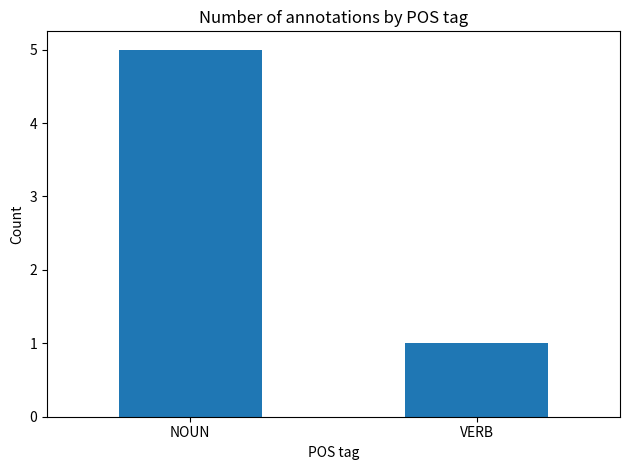

This chart was generated by the following Python code:
import numpy as np
import pandas as pd
import matplotlib.pyplot as plt

pd.set_option("display.max_columns", 20)

annotations = pd.DataFrame({
    "annotation_id": [1, 2, 3, 4, 5, 5, 6, 7],
    "text_id": ["T01", "T01", "T02", "T03", "T04", "T04", "T05", "T06"],
    "token": [" زبان ", "داده", "MODEL", " پیکره", "تحلیل", "تحلیل", None, "یادگیری ماشین"],
    "label": ["NOUN", "NOUN", "noun", "NOUN", "VERB", "VERB", "ADJ", "NOUN"],
    "confidence": [0.95, 0.88, np.nan, 0.91, 0.76, 0.76, 0.82, None],
    "annotator": ["A", "A", "B", "B", "A", "A", None, "B"],
    "annotation_date": [
        "2026-01-05", "2026-01-05", "2026/01/06", "2026-01-07",
        "not recorded", "not recorded", "2026-01-09", "2026-01-10"
    ]
})

annotations

annotations.info()

clean = annotations.copy()

clean = clean.rename(columns={
    "label": "pos_tag",
    "annotation_date": "date"
})

clean.head()

clean["is_high_confidence"] = clean["confidence"] >= 0.90
clean["token_length"] = clean["token"].str.len()

clean.head()

clean = clean.drop(columns=["is_high_confidence"])
clean.head()

clean.isna()

clean.isna().sum().sort_values(ascending=False)

missing_percentage = clean.isna().mean().mul(100).round(1)
missing_percentage.sort_values(ascending=False)

clean["annotator"] = clean["annotator"].fillna("Unknown")

confidence_median = clean["confidence"].median()
clean["confidence"] = clean["confidence"].fillna(confidence_median)

print("Median used:", confidence_median)

clean = clean.dropna(subset=["token"]).copy()

clean.isna().sum()

clean["token"] = (
    clean["token"]
    .str.strip()
    .str.replace(r"\s+", " ", regex=True)
)

clean["pos_tag"] = clean["pos_tag"].str.strip().str.upper()
clean["token_length"] = clean["token"].str.len()

clean[["token", "pos_tag", "token_length"]]

clean.loc[
    clean["token"].str.contains("یادگیری", na=False),
    ["text_id", "token", "pos_tag"]
]

clean.loc[clean.duplicated(keep=False)]

clean = clean.drop_duplicates().copy()
clean

clean["annotation_id"] = clean["annotation_id"].astype("int64")
clean["pos_tag"] = clean["pos_tag"].astype("category")
clean["annotator"] = clean["annotator"].astype("category")

clean.dtypes

clean["date"] = pd.to_datetime(clean["date"], errors="coerce")
clean[["date"]]

clean["year"] = clean["date"].dt.year
clean["month"] = clean["date"].dt.month
clean["day_name"] = clean["date"].dt.day_name()

clean[["date", "year", "month", "day_name"]]

clean["confidence_level"] = np.where(
    clean["confidence"] >= 0.90,
    "high",
    "needs_review"
)

clean[["confidence", "confidence_level"]]

tag_descriptions = {
    "NOUN": "noun",
    "VERB": "verb",
    "ADJ": "adjective"
}

clean["tag_description"] = clean["pos_tag"].map(tag_descriptions)
clean[["pos_tag", "tag_description"]]

clean.groupby("pos_tag", observed=True)["confidence"].mean()

tag_summary = (
    clean.groupby("pos_tag", observed=True)
    .agg(
        annotation_count=("annotation_id", "count"),
        mean_confidence=("confidence", "mean"),
        unique_texts=("text_id", "nunique"),
        average_token_length=("token_length", "mean")
    )
    .sort_values("annotation_count", ascending=False)
)

tag_summary.round(2)

annotator_summary = (
    clean.groupby("annotator", observed=True)
    .agg(
        annotations=("annotation_id", "count"),
        average_confidence=("confidence", "mean")
    )
    .round(3)
)

annotator_summary

pd.crosstab(
    clean["annotator"],
    clean["pos_tag"],
    margins=True
)

pd.pivot_table(
    clean,
    index="annotator",
    columns="pos_tag",
    values="confidence",
    aggfunc="mean",
    observed=True
).round(3)

documents = pd.DataFrame({
    "text_id": ["T01", "T02", "T03", "T04", "T05", "T06"],
    "genre": ["news", "academic", "fiction", "news", "social_media", "academic"],
    "language": ["Persian", "English", "Persian", "Persian", "Persian", "Persian"]
})

documents

enriched = clean.merge(
    documents,
    on="text_id",
    how="left",
    validate="many_to_one"
)

enriched

enriched.groupby("genre")["confidence"].mean().sort_values(ascending=False)

new_annotations = pd.DataFrame({
    "annotation_id": [8, 9],
    "text_id": ["T07", "T07"],
    "token": ["هوش مصنوعی", "کاربردی"],
    "pos_tag": ["NOUN", "ADJ"],
    "confidence": [0.93, 0.89],
    "annotator": ["A", "A"],
    "date": pd.to_datetime(["2026-01-11", "2026-01-11"]),
    "token_length": [10, 7],
    "year": [2026, 2026],
    "month": [1, 1],
    "day_name": ["Sunday", "Sunday"],
    "confidence_level": ["high", "needs_review"],
    "tag_description": ["noun", "adjective"]
})

combined = pd.concat([clean, new_annotations], ignore_index=True)
combined.tail()

def review_message(confidence):
    if confidence >= 0.90:
        return "Ready"
    return "Manual review"

clean["review_status"] = clean["confidence"].apply(review_message)
clean[["confidence", "review_status"]]

tag_counts = clean["pos_tag"].value_counts()

ax = tag_counts.plot(
    kind="bar",
    title="Number of annotations by POS tag",
    xlabel="POS tag",
    ylabel="Count"
)
plt.xticks(rotation=0)
plt.tight_layout()
plt.show()

def prepare_annotations(df: pd.DataFrame) -> pd.DataFrame:
    required_columns = {
        "annotation_id", "text_id", "token",
        "label", "confidence", "annotator", "annotation_date"
    }
    missing_columns = required_columns.difference(df.columns)

    if missing_columns:
        raise ValueError(f"Missing required columns: {sorted(missing_columns)}")

    result = (
        df.rename(columns={
            "label": "pos_tag",
            "annotation_date": "date"
        })
        .dropna(subset=["token"])
        .drop_duplicates()
        .copy()
    )

    result["token"] = (
        result["token"]
        .str.strip()
        .str.replace(r"\s+", " ", regex=True)
    )
    result["pos_tag"] = result["pos_tag"].str.strip().str.upper()
    result["confidence"] = result["confidence"].fillna(
        result["confidence"].median()
    )
    result["annotator"] = result["annotator"].fillna("Unknown")
    result["date"] = pd.to_datetime(result["date"], errors="coerce")

    return result.reset_index(drop=True)

prepared_again = prepare_annotations(annotations)
prepared_again

print("Rows and columns:", clean.shape)
print("\nMissing values:")
print(clean.isna().sum())
print("\nDuplicate rows:", clean.duplicated().sum())
print("\nData types:")
print(clean.dtypes)
